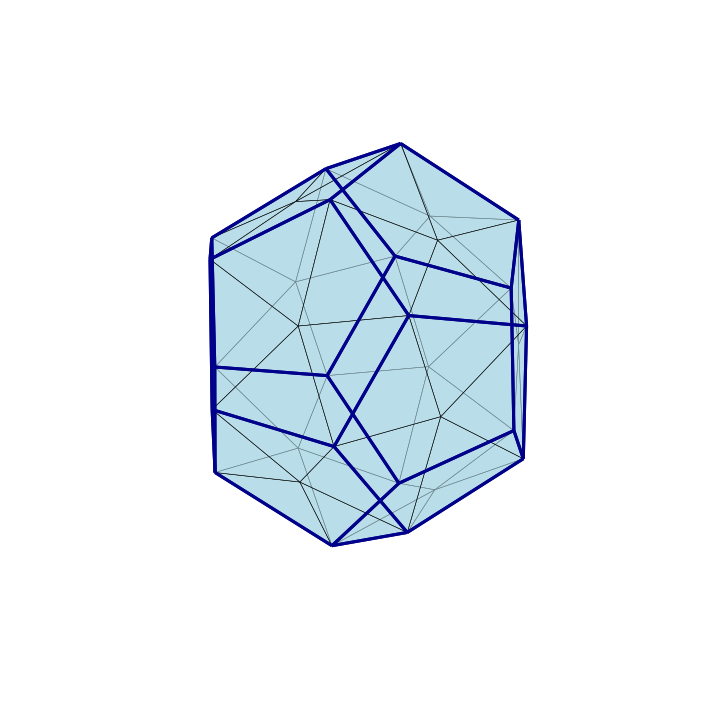

Reproduce this figure in Python.
import numpy as np
import matplotlib.pyplot as plt
from mpl_toolkits.mplot3d.art3d import Line3DCollection, Poly3DCollection

# Golden ratio
phi = (1 + 5 ** 0.5) / 2

# Dodecahedron vertices
verts = np.array([
    [+1, +1, +1],
    [+1, +1, -1],
    [+1, -1, +1],
    [+1, -1, -1],
    [-1, +1, +1],
    [-1, +1, -1],
    [-1, -1, +1],
    [-1, -1, -1],

    [0, +1/phi, +phi],
    [0, +1/phi, -phi],
    [0, -1/phi, +phi],
    [0, -1/phi, -phi],

    [+1/phi, +phi, 0],
    [+1/phi, -phi, 0],
    [-1/phi, +phi, 0],
    [-1/phi, -phi, 0],

    [+phi, 0, +1/phi],
    [+phi, 0, -1/phi],
    [-phi, 0, +1/phi],
    [-phi, 0, -1/phi],
])

# Normalize for nicer viewing
verts /= np.linalg.norm(verts, axis=1).max()

# Pentagon faces (vertex indices)
faces = [
    [0, 8, 10, 2, 16],
    [0, 16, 17, 1, 12],
    [0, 12, 14, 4, 8],
    [8, 4, 18, 6, 10],
    [10, 6, 15, 13, 2],
    [2, 13, 3, 17, 16],
    [1, 9, 5, 14, 12],
    [4, 14, 5, 19, 18],
    [6, 18, 19, 7, 15],
    [3, 13, 15, 7, 11],
    [1, 17, 3, 11, 9],
    [5, 9, 11, 7, 19]
]

triangles = []

# Triangulate each pentagon via center point
for face in faces:
    pts = verts[face]
    center = pts.mean(axis=0)

    for i in range(len(face)):
        a = pts[i]
        b = pts[(i + 1) % len(face)]
        triangles.append([a, b, center])

# Plot
fig = plt.figure(figsize=(9, 9))
ax = fig.add_subplot(111, projection='3d')

# --- TRIANGLES (implementation layer) ---
tri_mesh = Poly3DCollection(
    triangles,
    facecolor="lightblue",
    edgecolor="black",
    linewidth=0.4,
    alpha=0.6
)
ax.add_collection3d(tri_mesh)

# --- PENTAGON OUTLINES (semantic layer, robust) ---
pentagon_edges = []

for face in faces:
    pts = verts[face]
    for i in range(len(pts)):
        a = pts[i]
        b = pts[(i + 1) % len(pts)]
        pentagon_edges.append([a, b])

pent_lines = Line3DCollection(
    pentagon_edges,
    colors="darkblue",
    linewidths=2.2
)

ax.add_collection3d(pent_lines)

# View settings
ax.set_box_aspect([1, 1, 1])
ax.axis("off")

all_pts = np.vstack(verts)
ax.auto_scale_xyz(all_pts[:,0], all_pts[:,1], all_pts[:,2])

plt.show()
